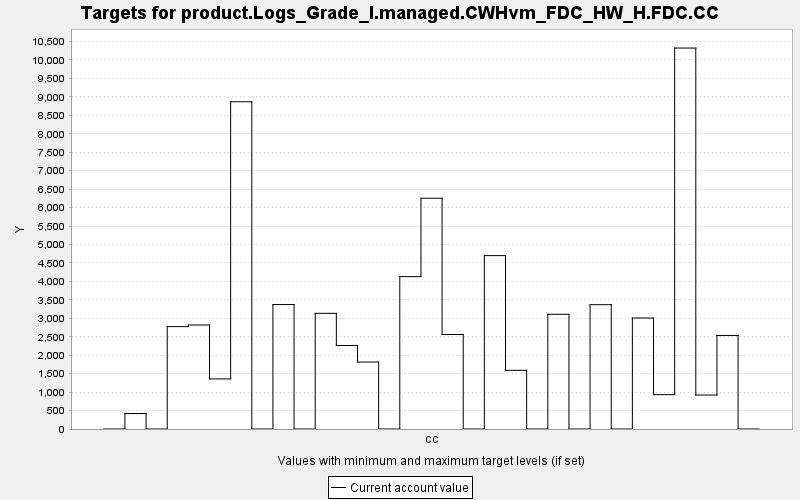

Source data for this figure (header and first rows):
TARGET, PERIOD, YEAR, PERIODWIDTH, MINIMUM, MAXIMUM, MINWEIGHT, MAXWEIGHT, CURRENT, SUMMARY
product.Logs_Grade_I.managed.CWHvm_FDC_H…, 0, 0, 10.0, 0.0, 10000, 1.0, 1.0, 0.0, 0.0
product.Logs_Grade_I.managed.CWHvm_FDC_H…, 1, 10, 10.0, 0.0, 10000, 1.0, 1.0, 419.9, 0.0
product.Logs_Grade_I.managed.CWHvm_FDC_H…, 2, 20, 10.0, 0.0, 10000, 1.0, 1.0, 0.0, 0.0
product.Logs_Grade_I.managed.CWHvm_FDC_H…, 3, 30, 10.0, 0.0, 10000, 1.0, 1.0, 2775, 0.0
product.Logs_Grade_I.managed.CWHvm_FDC_H…, 4, 40, 10.0, 0.0, 10000, 1.0, 1.0, 2818, 0.0
product.Logs_Grade_I.managed.CWHvm_FDC_H…, 5, 50, 10.0, 0.0, 10000, 1.0, 1.0, 1357, 0.0
product.Logs_Grade_I.managed.CWHvm_FDC_H…, 6, 60, 10.0, 0.0, 10000, 1.0, 1.0, 8867, 0.0
product.Logs_Grade_I.managed.CWHvm_FDC_H…, 7, 70, 10.0, 0.0, 10000, 1.0, 1.0, 0.0, 0.0
product.Logs_Grade_I.managed.CWHvm_FDC_H…, 8, 80, 10.0, 0.0, 10000, 1.0, 1.0, 3372, 0.0
product.Logs_Grade_I.managed.CWHvm_FDC_H…, 9, 90, 10.0, 0.0, 10000, 1.0, 1.0, 0.0, 0.0
product.Logs_Grade_I.managed.CWHvm_FDC_H…, 10, 100, 10.0, 0.0, 10000, 1.0, 1.0, 3134, 0.0
product.Logs_Grade_I.managed.CWHvm_FDC_H…, 11, 110, 10.0, 0.0, 10000, 1.0, 1.0, 2262, 0.0
product.Logs_Grade_I.managed.CWHvm_FDC_H…, 12, 120, 10.0, 0.0, 10000, 1.0, 1.0, 1815, 0.0
product.Logs_Grade_I.managed.CWHvm_FDC_H…, 13, 130, 10.0, 0.0, 10000, 1.0, 1.0, 0.0, 0.0
product.Logs_Grade_I.managed.CWHvm_FDC_H…, 14, 140, 10.0, 0.0, 10000, 1.0, 1.0, 4129, 0.0
product.Logs_Grade_I.managed.CWHvm_FDC_H…, 15, 150, 10.0, 0.0, 10000, 1.0, 1.0, 6253, 0.0
product.Logs_Grade_I.managed.CWHvm_FDC_H…, 16, 160, 10.0, 0.0, 10000, 1.0, 1.0, 2561, 0.0
product.Logs_Grade_I.managed.CWHvm_FDC_H…, 17, 170, 10.0, 0.0, 10000, 1.0, 1.0, 0.0, 0.0
product.Logs_Grade_I.managed.CWHvm_FDC_H…, 18, 180, 10.0, 0.0, 10000, 1.0, 1.0, 4699, 0.0
product.Logs_Grade_I.managed.CWHvm_FDC_H…, 19, 190, 10.0, 0.0, 10000, 1.0, 1.0, 1590, 0.0
product.Logs_Grade_I.managed.CWHvm_FDC_H…, 20, 200, 10.0, 0.0, 10000, 1.0, 1.0, 0.0, 0.0
product.Logs_Grade_I.managed.CWHvm_FDC_H…, 21, 210, 10.0, 0.0, 10000, 1.0, 1.0, 3109, 0.0
product.Logs_Grade_I.managed.CWHvm_FDC_H…, 22, 220, 10.0, 0.0, 10000, 1.0, 1.0, 0.0, 0.0
product.Logs_Grade_I.managed.CWHvm_FDC_H…, 23, 230, 10.0, 0.0, 10000, 1.0, 1.0, 3368, 0.0
product.Logs_Grade_I.managed.CWHvm_FDC_H…, 24, 240, 10.0, 0.0, 10000, 1.0, 1.0, 0.0, 0.0
product.Logs_Grade_I.managed.CWHvm_FDC_H…, 25, 250, 10.0, 0.0, 10000, 1.0, 1.0, 3007, 0.0
product.Logs_Grade_I.managed.CWHvm_FDC_H…, 26, 260, 10.0, 0.0, 10000, 1.0, 1.0, 930.7, 0.0
product.Logs_Grade_I.managed.CWHvm_FDC_H…, 27, 270, 10.0, 0.0, 10000, 1.0, 1.0, 10323, 0.0
product.Logs_Grade_I.managed.CWHvm_FDC_H…, 28, 280, 10.0, 0.0, 10000, 1.0, 1.0, 921.5, 0.0
product.Logs_Grade_I.managed.CWHvm_FDC_H…, 29, 290, 10.0, 0.0, 10000, 1.0, 1.0, 2535, 0.0
product.Logs_Grade_I.managed.CWHvm_FDC_H…, 30, 300, 10.0, 0.0, 10000, 1.0, 1.0, 0.0, 0.0
